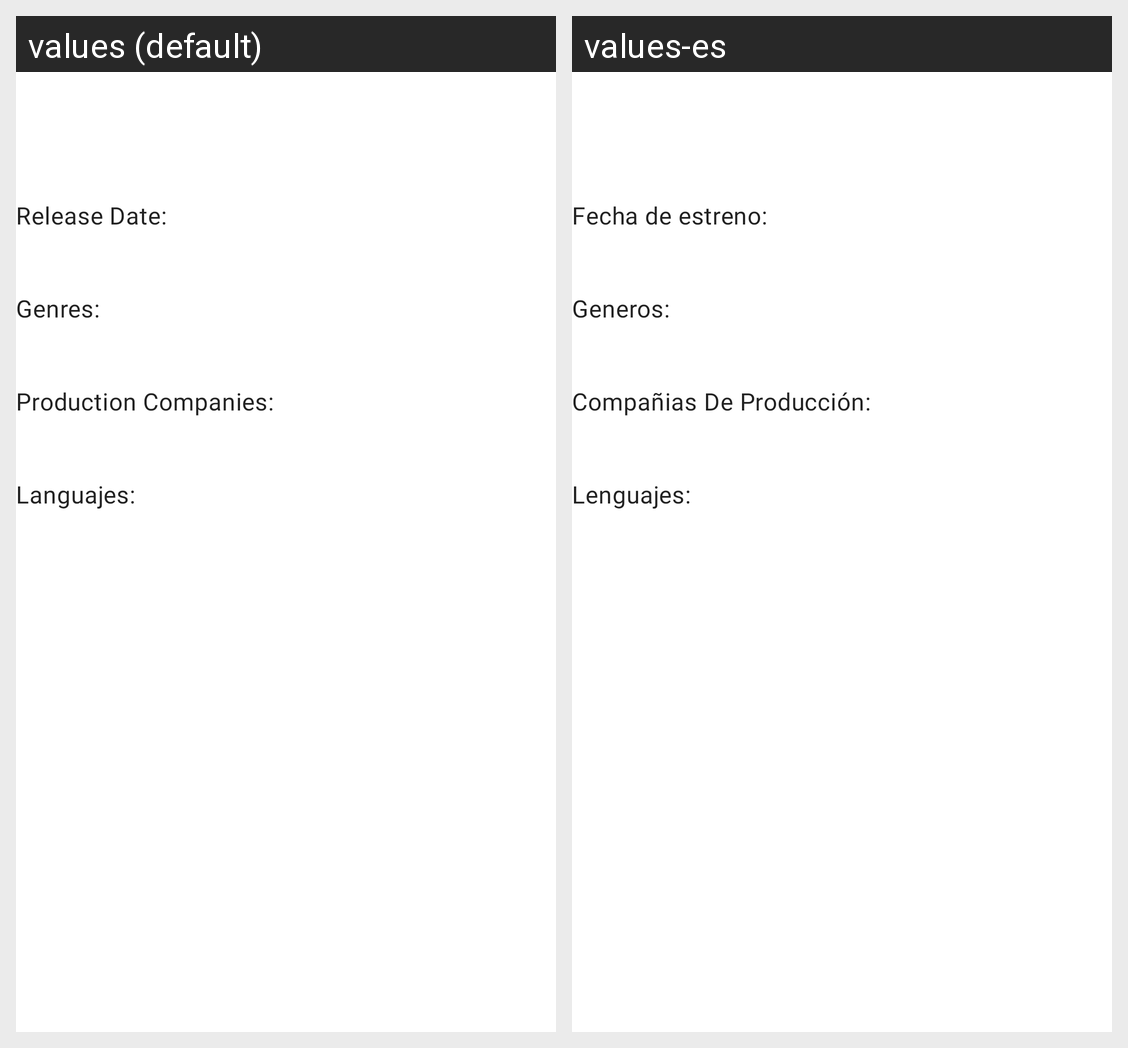

This grid shows one Android layout under two languages. Give, for every string resource on the screen, its name, the default text and each shown locale's text.
Android screen res/layout/fragment_details.xml rendered under 2 locales, left to right: values (default), values-es. Device: Nexus 5 (rendered at 1080×1920; each locale shown at half size, 540×960, under a caption strip naming it); theme Theme.MoviewReview.
Strings drawn on this screen, with the default value and each locale's value (text and hints the layout hard-codes, and strings that could not be matched under every locale, appear in the picture but are not listed):

tv_release_date
  values: Release Date:
  values-es: Fecha de estreno:

tv_generos
  values: Genres:
  values-es: Generos:

tv_companie_production
  values: Production Companies:
  values-es: Compañias De Producción:

tv_languajes
  values: Languajes:
  values-es: Lenguajes:
